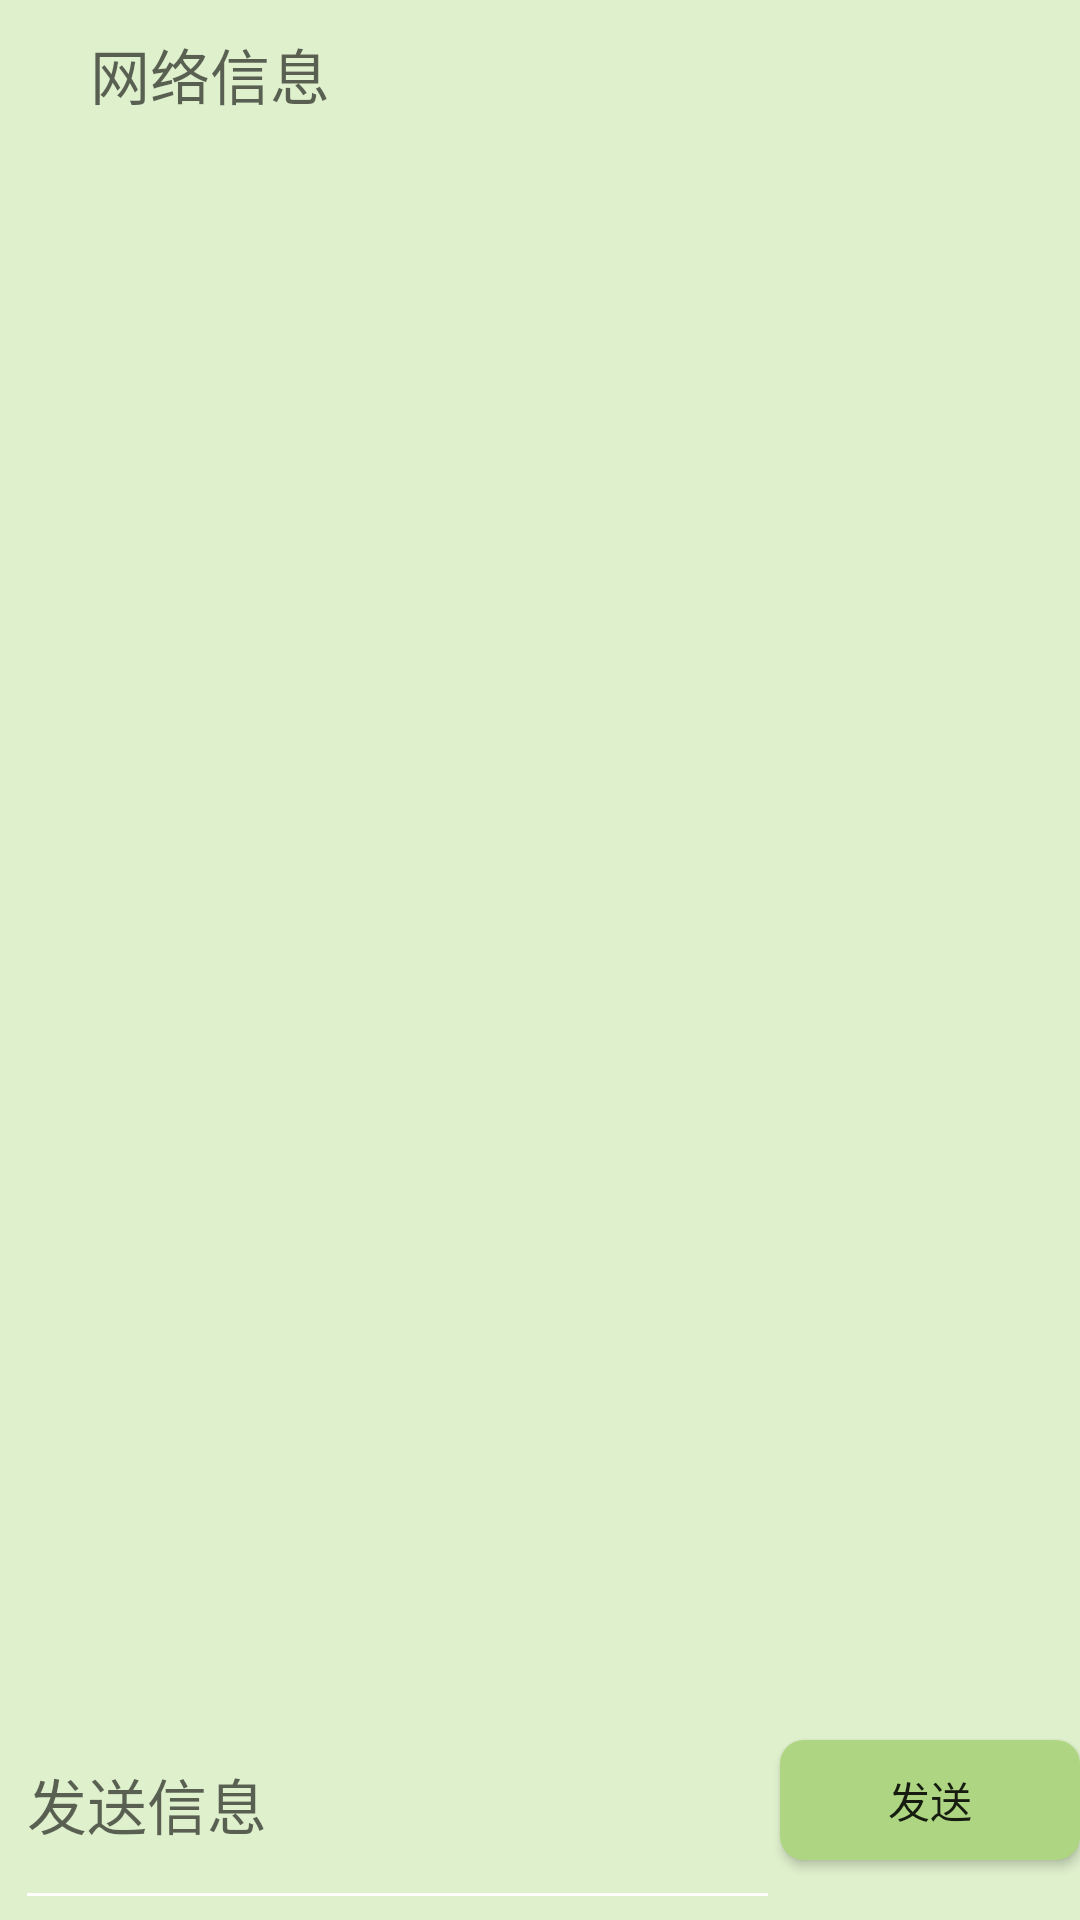

Reconstruct the res/layout file that produces this screen, plus the resources it refers to.
<!-- AndroidManifest.xml: application theme AppTheme -->
<!-- res/layout/fragment_message.xml -->
<?xml version="1.0" encoding="utf-8"?>
<LinearLayout
    xmlns:android="http://schemas.android.com/apk/res/android"
    xmlns:tools="http://schemas.android.com/tools"
    android:layout_width="match_parent"
    android:layout_height="match_parent"
    tools:context=".fragment.MessageFragment"
    android:orientation="vertical"
    android:background="@color/colorFragmentBg">

    <TextView
        android:id="@+id/message_tv_message"
        android:layout_width="match_parent"
        android:layout_height="0dp"
        android:layout_weight="7"
        android:hint="网络信息"
        android:textSize="20sp"
        android:paddingStart="30dp"
        android:paddingTop="10dp"
        android:paddingEnd="10dp"
        android:scrollbars="vertical"
        android:scrollbarStyle="outsideInset" />


    <RelativeLayout
        android:layout_width="match_parent"
        android:layout_height="0dp"
        android:layout_weight="1"
         android:orientation="horizontal">

        <Button
            android:id="@+id/message_btn_send"
            android:layout_width="100dp"
            android:layout_height="match_parent"
            android:layout_alignParentEnd="true"
            android:layout_marginTop="20dp"
            android:layout_marginBottom="20dp"
            android:text="发送"
            android:background="@drawable/send_btn_bg"/>

        <EditText
            android:id="@+id/message_et_input"
            android:layout_width="wrap_content"
            android:layout_height="match_parent"
            android:layout_alignParentStart="true"
            android:layout_toStartOf="@id/message_btn_send"
            android:layout_marginStart="5dp"
            android:autofillHints="null"
            android:hint="发送信息"
            android:inputType="text"
            android:textSize="20sp"/>

    </RelativeLayout>

</LinearLayout>
<!-- resources referenced by this layout -->
<resources>
  <color name="colorFragmentBg">#DFF0CD</color>
  <!-- drawable send_btn_bg (drawable) -->
  <?xml version="1.0" encoding="utf-8"?>
  <selector xmlns:android="http://schemas.android.com/apk/res/android">
      <item android:state_pressed="false">
          <shape android:shape="rectangle">
              <solid android:color="@color/colorSendBtn"/>
              <corners android:radius="8dp"/>
          </shape>
      </item>
      <item android:state_pressed="true">
          <shape android:shape="rectangle">
              <solid android:color="@color/colorTvSelected"/>
              <corners android:radius="5dp"/>
          </shape>
      </item>
  </selector>
  <style name="AppTheme" parent="Theme.AppCompat.Light.NoActionBar">
          
          <item name="colorPrimary">@color/colorPrimary</item>
          <item name="colorPrimaryDark">@color/colorPrimaryDark</item>
          <item name="colorAccent">@color/colorAccent</item>
  
          <item name="android:textColorSecondary">@android:color/white</item> 
      </style>
  <color name="colorSendBtn">#AED581</color>
  <color name="colorTvSelected">#FFF176</color>
  <color name="colorPrimary">#4DB6AC</color>
  <color name="colorPrimaryDark">#09ECCD</color>
  <color name="colorAccent">#F06292</color>
</resources>
